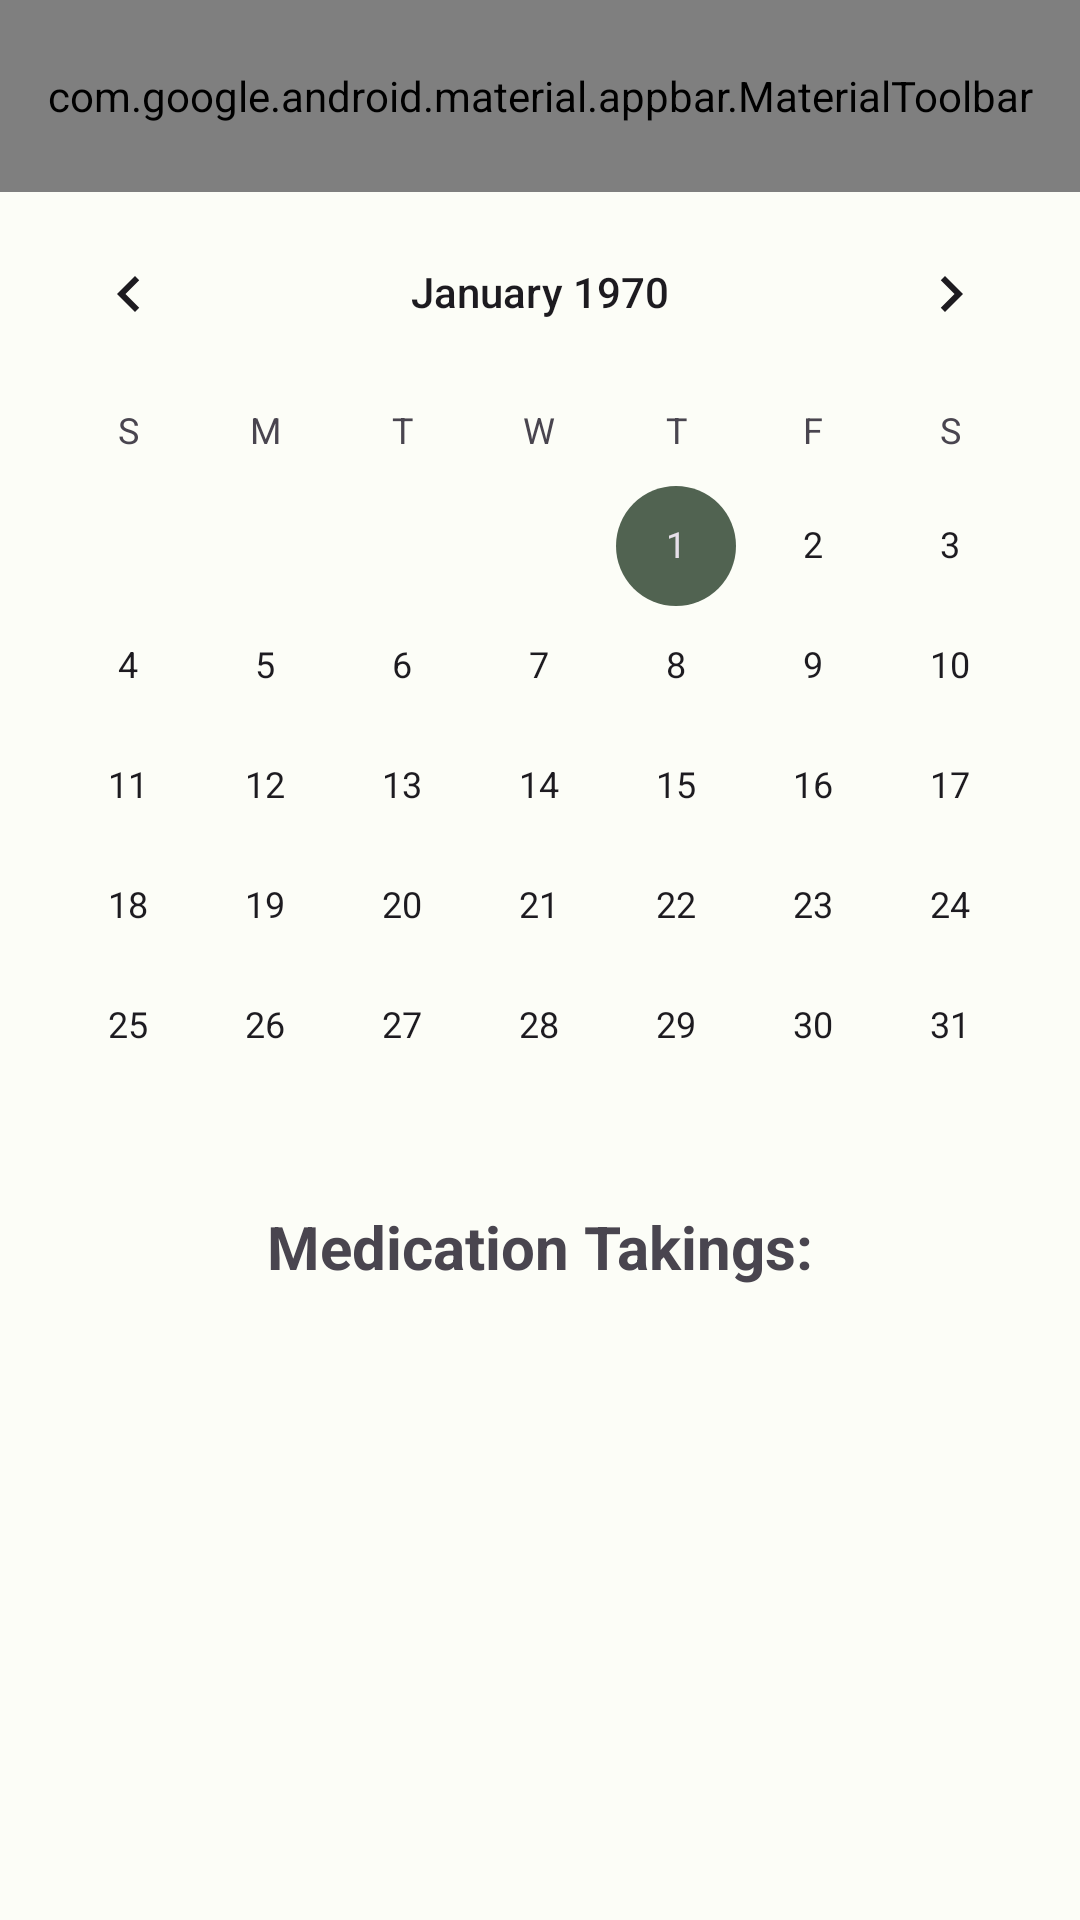

This screen was rendered from an Android layout file. Write that file and the resources it references.
<!-- AndroidManifest.xml: application theme Theme.MedsReminder -->
<!-- res/layout/fragment_calendar.xml -->
<?xml version="1.0" encoding="utf-8"?>
<androidx.constraintlayout.widget.ConstraintLayout
    xmlns:android="http://schemas.android.com/apk/res/android"
    xmlns:tools="http://schemas.android.com/tools"
    android:layout_width="match_parent"
    android:layout_height="match_parent"
    xmlns:app="http://schemas.android.com/apk/res-auto"
    tools:context=".ui.calendar.CalendarFragment">

    <com.google.android.material.appbar.AppBarLayout
        android:id="@+id/calendarTopAppBarLayout"
        android:layout_width="match_parent"
        android:layout_height="wrap_content"
        app:layout_constraintTop_toTopOf="parent"
        app:layout_constraintEnd_toEndOf="parent"
        app:layout_constraintStart_toStartOf="parent">

        <com.google.android.material.appbar.MaterialToolbar
            android:id="@+id/calendarTopAppBar"
            android:layout_width="match_parent"
            android:layout_height="?attr/actionBarSize"
            app:menu="@menu/top_app_bar"
            app:titleCentered="true" />

    </com.google.android.material.appbar.AppBarLayout>

    <CalendarView
        android:id="@+id/calendar_view"
        android:layout_width="match_parent"
        android:layout_height="wrap_content"
        app:layout_constraintTop_toBottomOf="@id/calendarTopAppBarLayout"
        app:layout_constraintStart_toStartOf="parent"
        app:layout_constraintEnd_toEndOf="parent"/>

    <TextView
        android:id="@+id/calendar_meds_list_title"
        android:layout_width="wrap_content"
        android:layout_height="wrap_content"
        android:text="@string/calendar_medication_taking_title_sr"
        android:textSize="20sp"
        android:textStyle="bold"
        app:layout_constraintTop_toBottomOf="@id/calendar_view"
        app:layout_constraintStart_toStartOf="parent"
        app:layout_constraintEnd_toEndOf="parent"
        tools:text = "Medication Takings:"/>

    <androidx.recyclerview.widget.RecyclerView
        android:id="@+id/calendar_taking_list_rv"
        android:layout_width="match_parent"
        android:layout_height="0dp"
        android:layout_margin="24dp"
        app:layout_constraintTop_toBottomOf="@+id/calendar_meds_list_title"
        app:layout_constraintEnd_toEndOf="parent"
        app:layout_constraintStart_toStartOf="parent"
        app:layout_constraintBottom_toBottomOf="parent"/>

</androidx.constraintlayout.widget.ConstraintLayout>
<!-- resources referenced by this layout -->
<resources>
  <string name="calendar_medication_taking_title_sr">Medication Takings:</string>
  <style name="Theme.MedsReminder" parent="Theme.Material3.Light.NoActionBar">
          <item name="colorPrimary">@color/md_theme_light_primary</item>
          <item name="colorOnPrimary">@color/md_theme_light_onPrimary</item>
          <item name="colorPrimaryContainer">@color/md_theme_light_primaryContainer</item>
          <item name="colorOnPrimaryContainer">@color/md_theme_light_onPrimaryContainer</item>
          <item name="colorSecondary">@color/md_theme_light_secondary</item>
          <item name="colorOnSecondary">@color/md_theme_light_onSecondary</item>
          <item name="colorSecondaryContainer">@color/md_theme_light_secondaryContainer</item>
          <item name="colorOnSecondaryContainer">@color/md_theme_light_onSecondaryContainer</item>
          <item name="colorTertiary">@color/md_theme_light_tertiary</item>
          <item name="colorOnTertiary">@color/md_theme_light_onTertiary</item>
          <item name="colorTertiaryContainer">@color/md_theme_light_tertiaryContainer</item>
          <item name="colorOnTertiaryContainer">@color/md_theme_light_onTertiaryContainer</item>
          <item name="colorError">@color/md_theme_light_error</item>
          <item name="colorErrorContainer">@color/md_theme_light_errorContainer</item>
          <item name="colorOnError">@color/md_theme_light_onError</item>
          <item name="colorOnErrorContainer">@color/md_theme_light_onErrorContainer</item>
          <item name="android:colorBackground">@color/md_theme_light_background</item>
          <item name="colorOnBackground">@color/md_theme_light_onBackground</item>
          <item name="colorSurface">@color/md_theme_light_surface</item>
          <item name="colorOnSurface">@color/md_theme_light_onSurface</item>
          <item name="colorSurfaceVariant">@color/md_theme_light_surfaceVariant</item>
          <item name="colorOnSurfaceVariant">@color/md_theme_light_onSurfaceVariant</item>
          <item name="colorOutline">@color/md_theme_light_outline</item>
          <item name="colorOnSurfaceInverse">@color/md_theme_light_inverseOnSurface</item>
          <item name="colorSurfaceInverse">@color/md_theme_light_inverseSurface</item>
          <item name="colorPrimaryInverse">@color/md_theme_light_inversePrimary</item>
      </style>
  <color name="md_theme_light_primary">#006E2C</color>
  <color name="md_theme_light_onPrimary">#FFFFFF</color>
  <color name="md_theme_light_primaryContainer">#68FF89</color>
  <color name="md_theme_light_onPrimaryContainer">#002108</color>
  <color name="md_theme_light_secondary">#516351</color>
  <color name="md_theme_light_onSecondary">#FFFFFF</color>
  <color name="md_theme_light_secondaryContainer">#D4E8D1</color>
  <color name="md_theme_light_onSecondaryContainer">#0F1F11</color>
  <color name="md_theme_light_tertiary">#5B6400</color>
  <color name="md_theme_light_onTertiary">#FFFFFF</color>
  <color name="md_theme_light_tertiaryContainer">#DEEB77</color>
  <color name="md_theme_light_onTertiaryContainer">#1A1E00</color>
  <color name="md_theme_light_error">#BA1A1A</color>
  <color name="md_theme_light_errorContainer">#FFDAD6</color>
  <color name="md_theme_light_onError">#FFFFFF</color>
  <color name="md_theme_light_onErrorContainer">#410002</color>
  <color name="md_theme_light_background">#FCFDF7</color>
  <color name="md_theme_light_onBackground">#1A1C19</color>
  <color name="md_theme_light_surface">#FCFDF7</color>
  <color name="md_theme_light_onSurface">#1A1C19</color>
  <color name="md_theme_light_surfaceVariant">#DDE5D9</color>
  <color name="md_theme_light_onSurfaceVariant">#424940</color>
  <color name="md_theme_light_outline">#727970</color>
  <color name="md_theme_light_inverseOnSurface">#F0F1EB</color>
  <color name="md_theme_light_inverseSurface">#2E312D</color>
  <color name="md_theme_light_inversePrimary">#3AE36C</color>
</resources>
